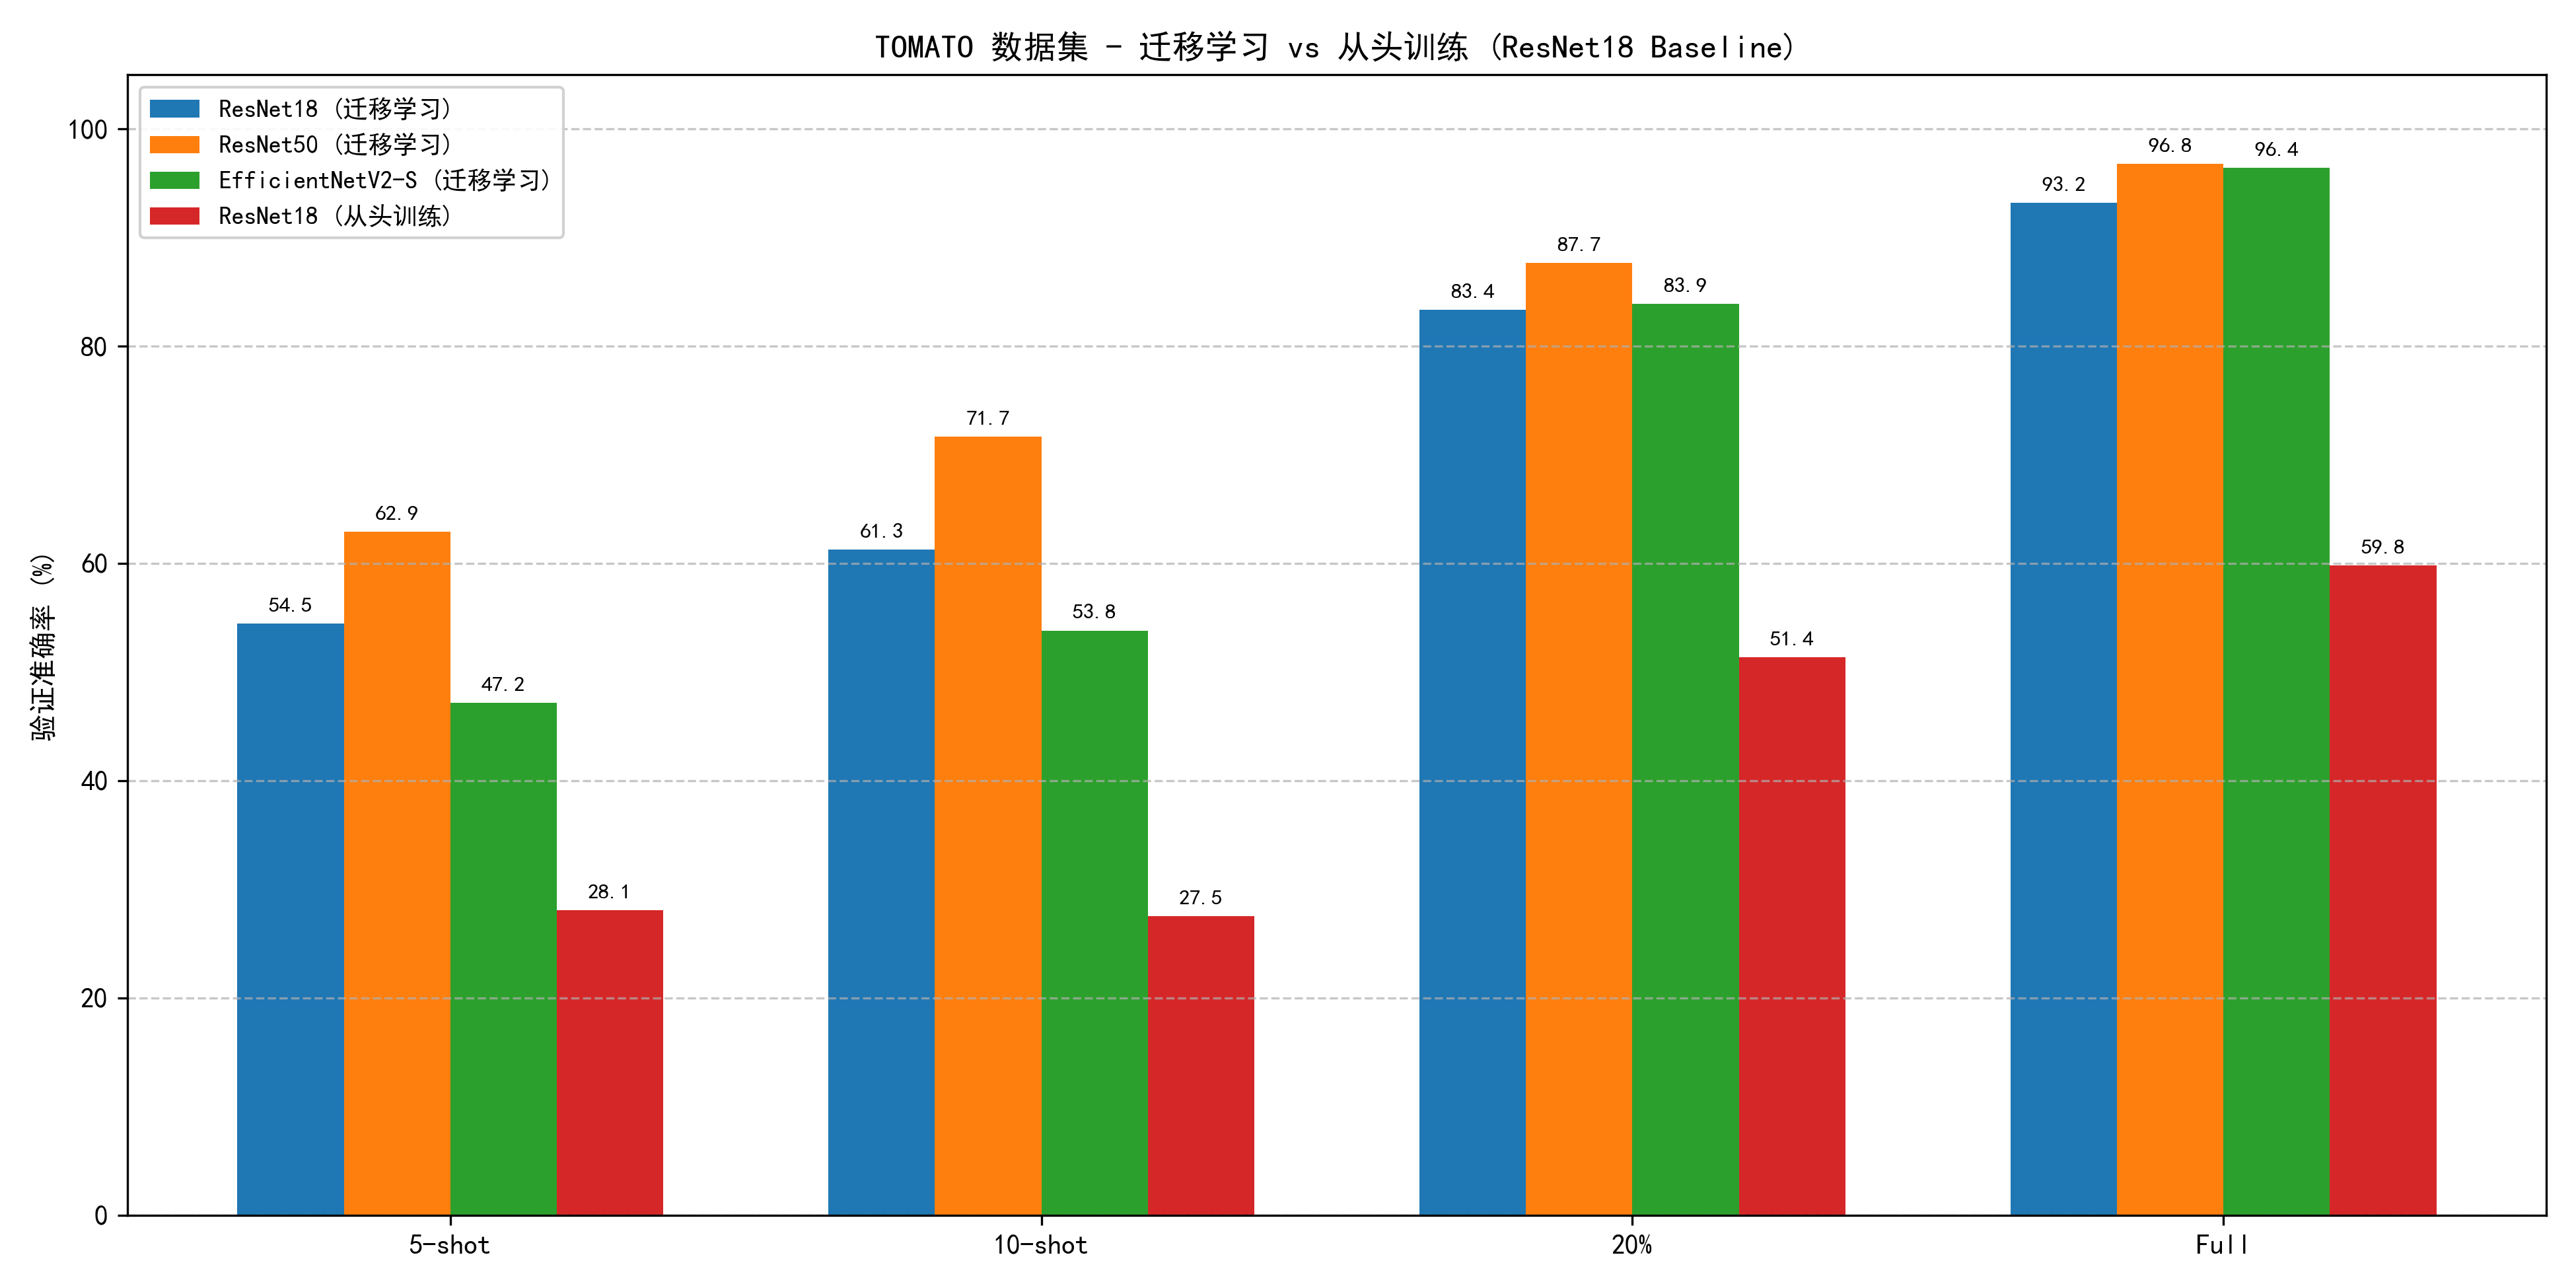

Values plotted in this chart, from the file beside it:
Model, 5-shot, 10-shot, 20%, Full
resnet18, 54.50, 61.27, 83.35, 93.23
resnet50, 62.93, 71.70, 87.68, 96.78
efficientnet_v2_s, 47.17, 53.83, 83.91, 96.45
ResNet18_Baseline, 28.08, 27.52, 51.39, 59.82
